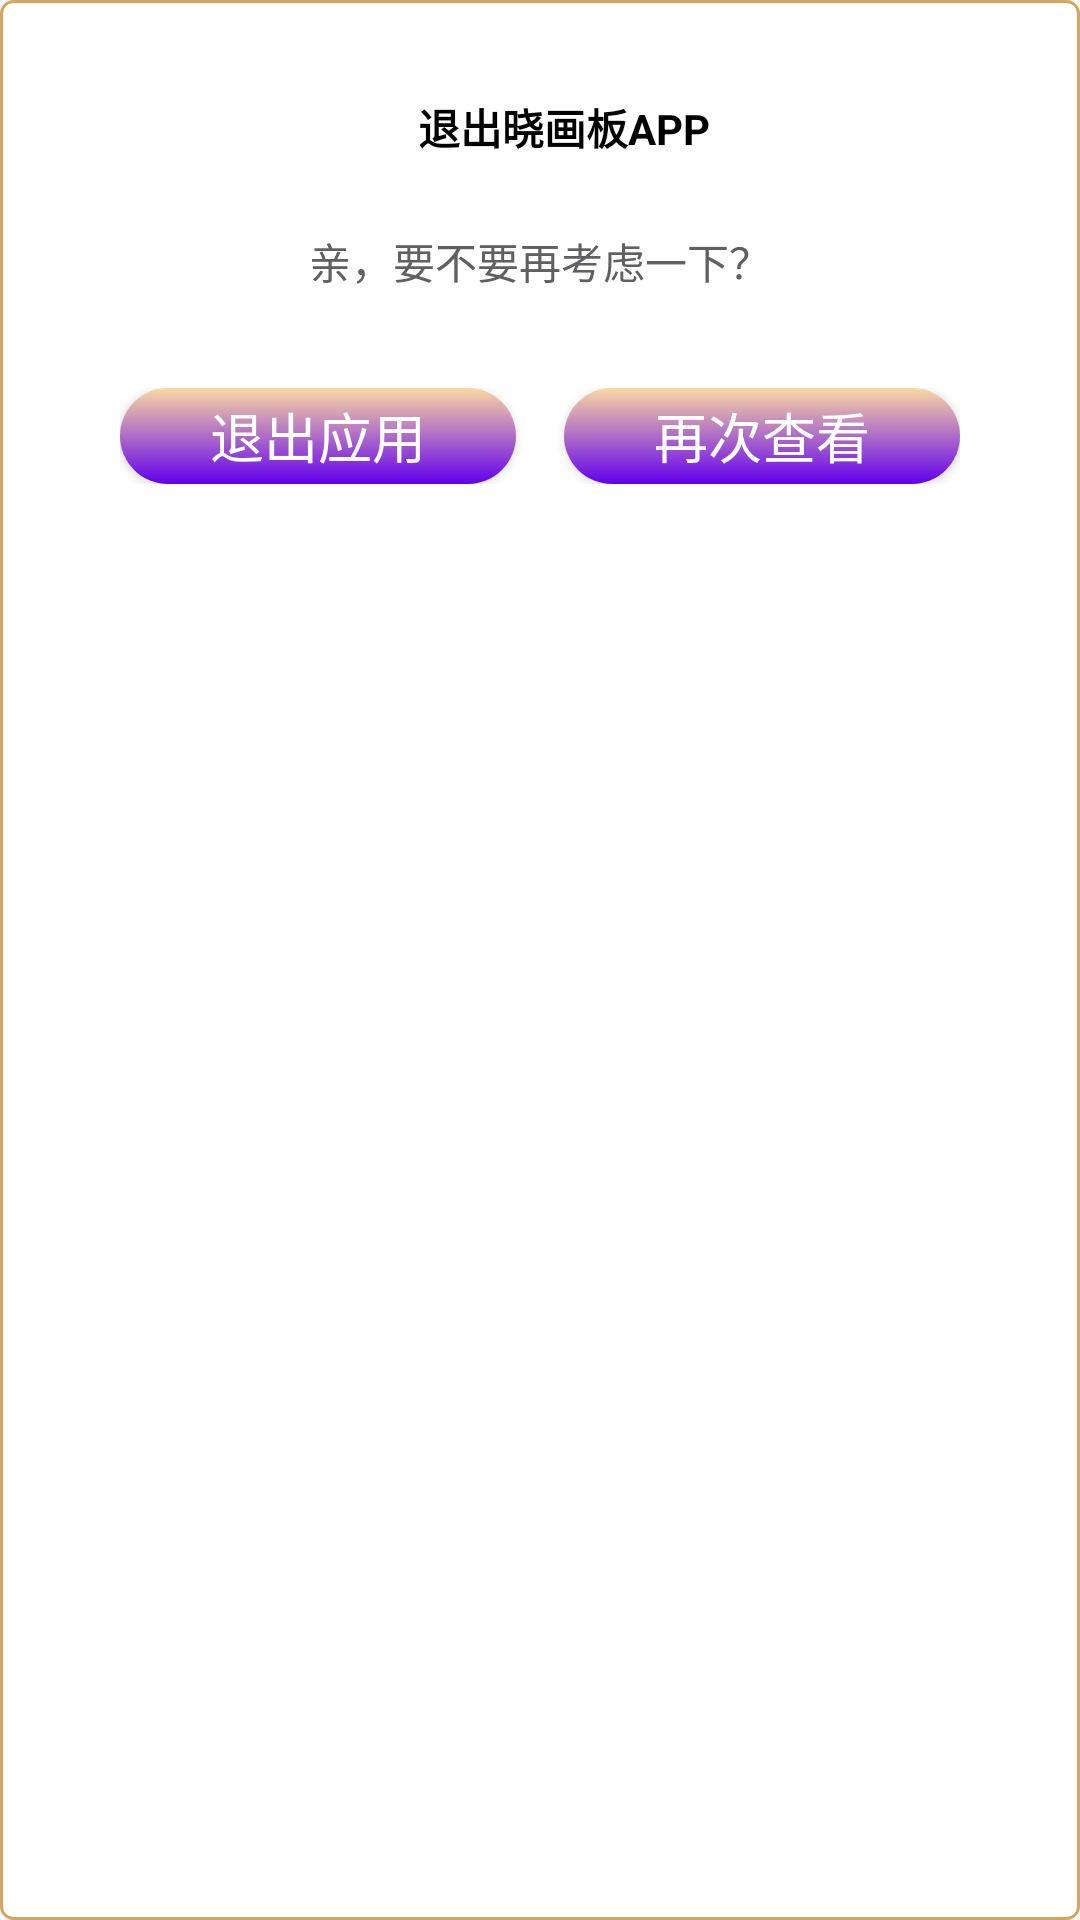

Produce the Android XML layout that renders to this screen, including the resource entries it uses.
<!-- AndroidManifest.xml: application theme Theme.DrawingBoard -->
<!-- res/layout/dialog_quit_app.xml -->
<?xml version="1.0" encoding="utf-8"?>
<LinearLayout xmlns:android="http://schemas.android.com/apk/res/android"
    android:layout_width="match_parent"
    android:layout_height="wrap_content"
    android:layout_gravity="center"
    android:layout_margin="40dp"
    android:background="@drawable/bg_dialog"
    android:orientation="vertical"
    android:paddingStart="40dp"
    android:paddingTop="32dp"
    android:paddingEnd="40dp"
    android:paddingBottom="32dp">

    <androidx.appcompat.widget.AppCompatTextView
        android:id="@+id/tv_quit_app_title"
        style="@style/title_middle_with_bold"
        android:layout_width="wrap_content"
        android:layout_height="wrap_content"
        android:layout_gravity="center"
        android:layout_marginStart="8dp"
        android:text="@string/quit_app_title" />

    <androidx.appcompat.widget.AppCompatTextView
        android:id="@+id/tv_quit_app_content"
        style="@style/label_with_middle_color_gray"
        android:layout_width="wrap_content"
        android:layout_height="wrap_content"
        android:layout_gravity="center"
        android:layout_marginTop="24dp"
        android:text="@string/quit_app_content" />

    <LinearLayout
        android:layout_width="match_parent"
        android:layout_height="wrap_content"
        android:layout_marginTop="32dp"
        android:orientation="horizontal">

        <androidx.appcompat.widget.AppCompatButton
            android:id="@+id/btn_confirm_quit_app"
            style="@style/title_large_with_color_white"
            android:layout_width="0dp"
            android:layout_height="32dp"
            android:layout_gravity="center"
            android:layout_weight="1"
            android:background="@drawable/bg_button_with_radius"
            android:gravity="center"
            android:text="@string/confirm_quit_app" />

        <androidx.appcompat.widget.AppCompatButton
            android:id="@+id/btn_see_again"
            style="@style/title_large_with_color_white"
            android:layout_width="0dp"
            android:layout_height="32dp"
            android:layout_gravity="center"
            android:layout_marginStart="16dp"
            android:layout_weight="1"
            android:background="@drawable/bg_button_with_radius"
            android:gravity="center"
            android:text="@string/see_again" />

    </LinearLayout>

</LinearLayout>
<!-- resources referenced by this layout -->
<resources>
  <!-- drawable bg_button_with_radius (drawable) -->
  <?xml version="1.0" encoding="utf-8"?>
  <shape xmlns:android="http://schemas.android.com/apk/res/android"
      android:shape="rectangle"
      android:useLevel="true">
      <corners android:radius="30dp" />
      <gradient
          android:angle="90"
          android:endColor="@color/color_fad8a1"
          android:gradientRadius="10dp"
          android:startColor="@color/purple_500"
          android:type="linear"
          android:useLevel="true" />
  
  </shape>
  <!-- drawable bg_dialog (drawable) -->
  <?xml version="1.0" encoding="utf-8"?>
  <shape xmlns:android="http://schemas.android.com/apk/res/android">
      <corners android:radius="4dp" />
      <solid android:color="@color/white" />
      <stroke
          android:width="1dp"
          android:color="@color/color_ffd5a561" />
  </shape>
  <string name="confirm_quit_app">退出应用</string>
  <string name="quit_app_content">亲，要不要再考虑一下？</string>
  <string name="quit_app_title">退出晓画板APP</string>
  <string name="see_again">再次查看</string>
  <style name="label_with_middle_color_gray">
          <item name="android:textSize">14sp</item>
          <item name="android:textColor">@color/dark_gray</item>
      </style>
  <style name="title_large_with_color_white">
          <item name="android:textSize">18sp</item>
          <item name="android:textColor">@color/white</item>
      </style>
  <style name="title_middle_with_bold">
          <item name="android:textSize">14sp</item>
          <item name="android:textStyle">bold</item>
          <item name="android:textColor">@color/black</item>
      </style>
  <style name="Theme.DrawingBoard" parent="Theme.MaterialComponents.Light.NoActionBar">
          
          <item name="colorPrimary">@color/transparent</item>
          <item name="colorPrimaryVariant">@color/transparent</item>
          <item name="colorOnPrimary">@color/white</item>
          
          <item name="colorSecondary">@color/transparent</item>
          <item name="colorSecondaryVariant">@color/transparent</item>
          <item name="colorOnSecondary">@color/black</item>
          
          <item name="android:statusBarColor" tools:targetApi="l">?attr/colorPrimaryVariant</item>
          
          <item name="windowNoTitle">true</item>
      </style>
  <color name="color_fad8a1">#FFFAD8A1</color>
  <color name="purple_500">#FF6200EE</color>
  <color name="white">#FFFFFFFF</color>
  <color name="color_ffd5a561">#FFD5A561</color>
  <color name="dark_gray">#606062</color>
  <color name="black">#FF000000</color>
  <color name="transparent">#00000000</color>
</resources>
